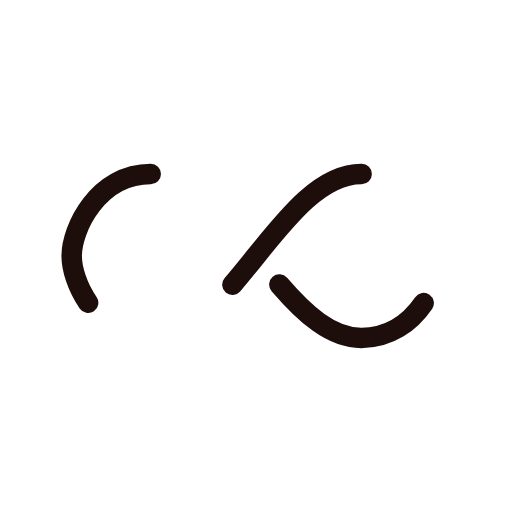
t = 0.00 s
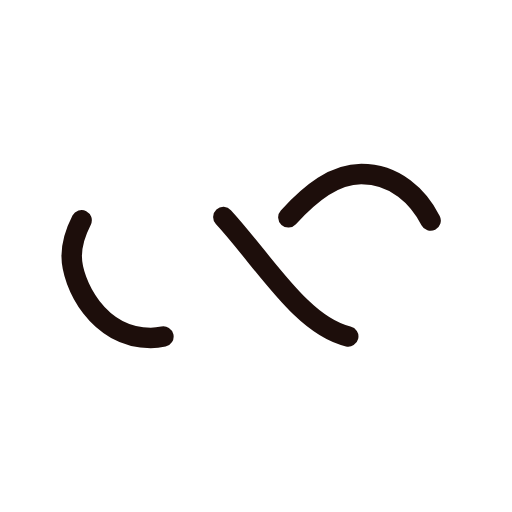
t = 0.41 s
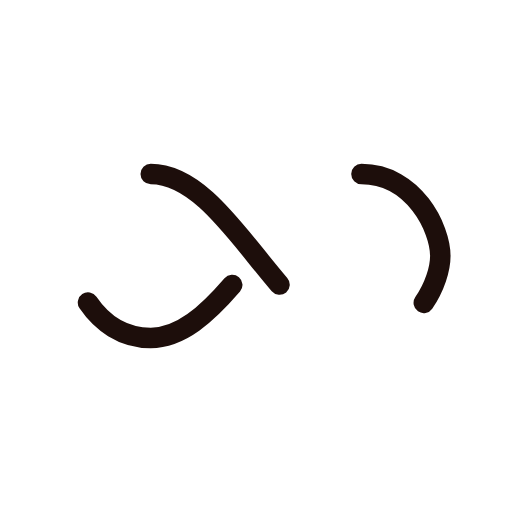
t = 0.82 s
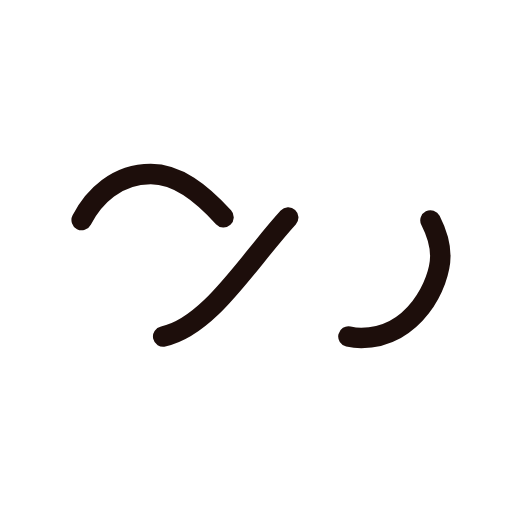
t = 1.23 s

The animated SVG that drew these frames (rendered in a browser with its animation timeline set to each time). Animation: 1 SMIL element (animate=1); one cycle of 1.64 s, repeats indefinitely.

<?xml version="1.0" encoding="utf-8"?>
<svg xmlns="http://www.w3.org/2000/svg" xmlns:xlink="http://www.w3.org/1999/xlink" style="margin: auto; background: none; display: block; shape-rendering: auto;" width="200px" height="200px" viewBox="0 0 100 100" preserveAspectRatio="xMidYMid">
<path fill="none" stroke="#1d0e0b" stroke-width="5" stroke-dasharray="42.76482137044271 42.76482137044271" d="M24.3 30C11.4 30 5 43.3 5 50s6.4 20 19.3 20c19.3 0 32.1-40 51.4-40 C88.6 30 95 43.3 95 50s-6.4 20-19.3 20C56.4 70 43.6 30 24.3 30z" stroke-linecap="round" style="transform:scale(0.8);transform-origin:50px 50px">
  <animate attributeName="stroke-dashoffset" repeatCount="indefinite" dur="1.639344262295082s" keyTimes="0;1" values="0;256.58892822265625"></animate>
</path>
<!-- [ldio] generated by https://loading.io/ --></svg>